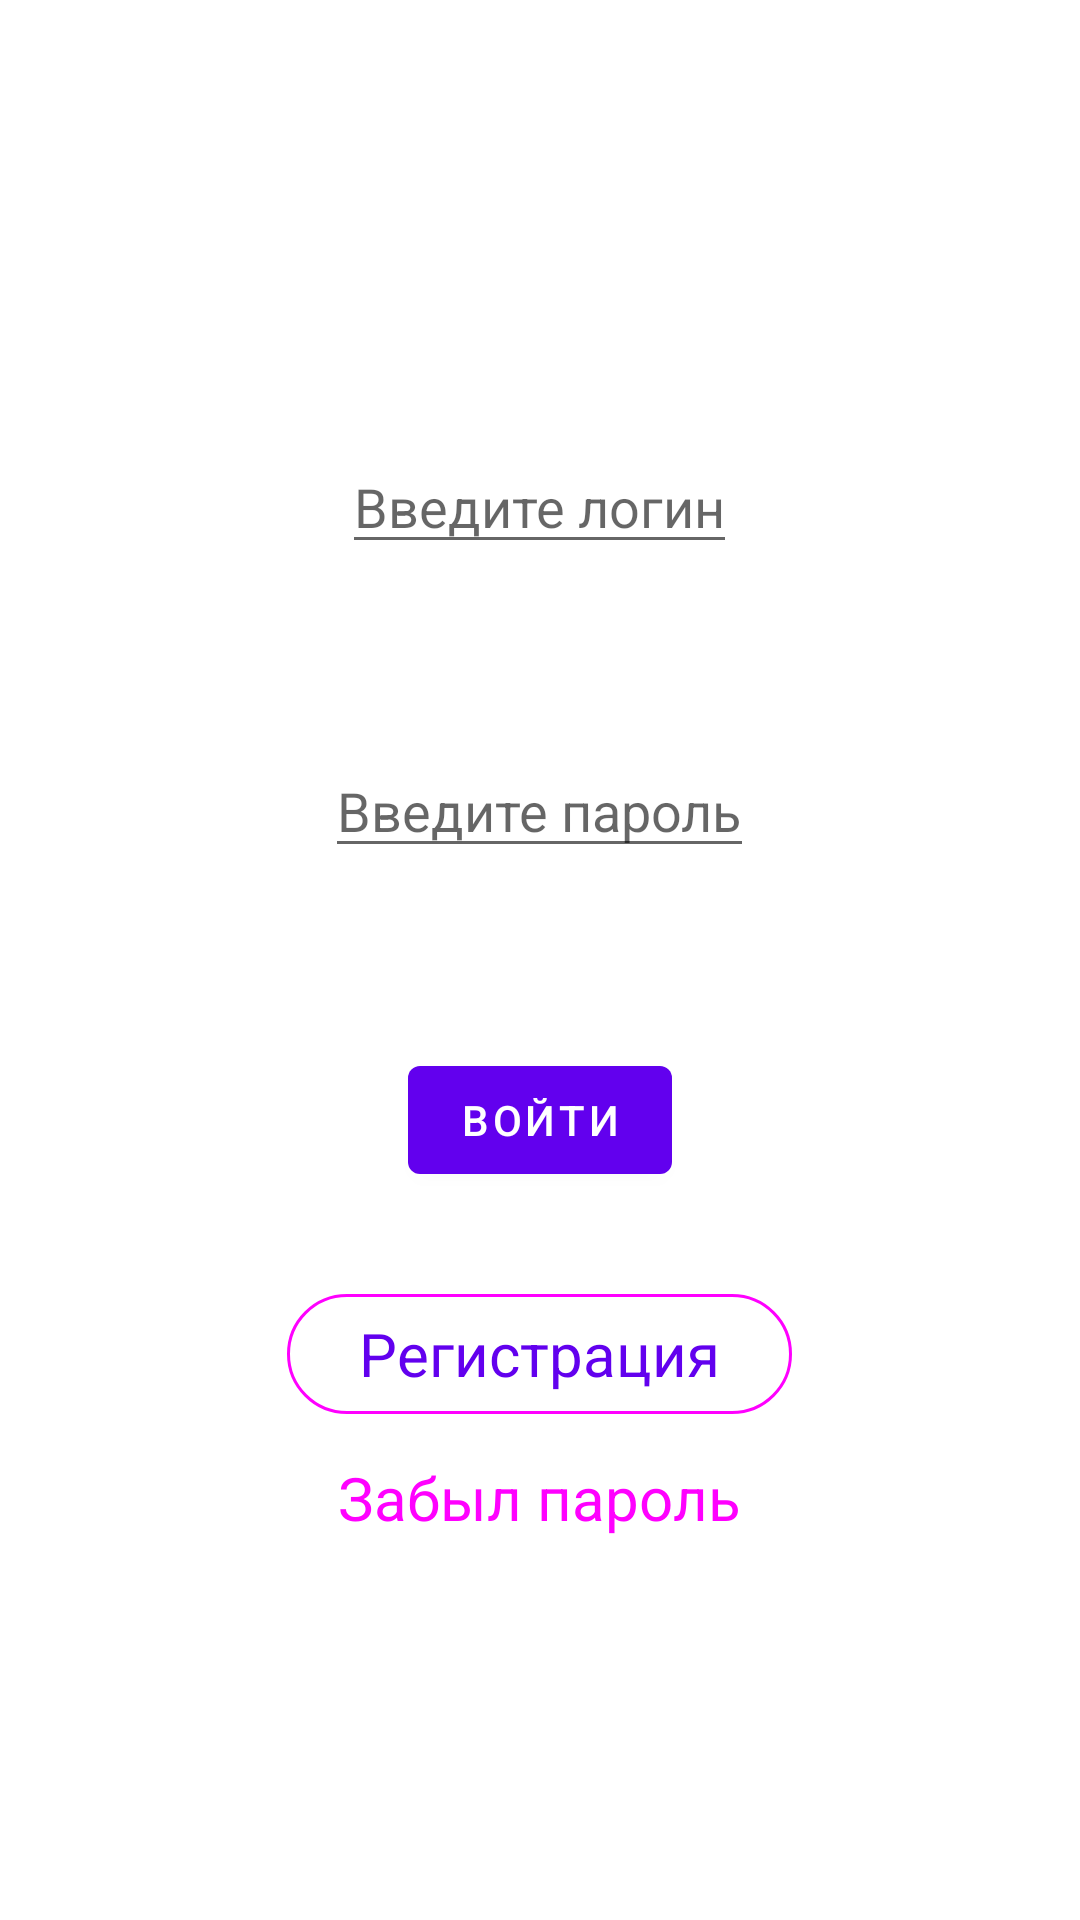

Reconstruct the res/layout file that produces this screen, plus the resources it refers to.
<!-- AndroidManifest.xml: application theme Theme.PAL -->
<!-- res/layout/activity_login.xml -->
<?xml version="1.0" encoding="utf-8"?>
<FrameLayout xmlns:android="http://schemas.android.com/apk/res/android"
    xmlns:tools="http://schemas.android.com/tools"
    android:id="@+id/fragmentContainer"
    android:layout_width="match_parent"
    android:layout_height="match_parent"
    tools:context=".LoginActivity">

    <androidx.appcompat.widget.LinearLayoutCompat
        android:id="@+id/viewContainer"
        android:layout_width="match_parent"
        android:layout_height="match_parent"
        android:layout_margin="@dimen/medium_dimen"
        android:gravity="center"
        android:orientation="vertical">

        <com.google.android.material.textfield.TextInputEditText
            android:id="@+id/etLogin"
            android:layout_width="wrap_content"
            android:layout_height="wrap_content"
            android:layout_margin="@dimen/medium_dimen"
            android:hint="@string/hint_enter_login"
            android:inputType="text" />

        <com.google.android.material.textfield.TextInputEditText
            android:id="@+id/etPassword"
            android:layout_width="wrap_content"
            android:layout_height="wrap_content"
            android:layout_margin="@dimen/medium_dimen"
            android:hint="@string/hint_enter_password"
            android:inputType="textPassword" />

        <com.google.android.material.button.MaterialButton
            android:id="@+id/bLogin"
            android:layout_width="wrap_content"
            android:layout_height="wrap_content"
            android:layout_margin="@dimen/medium_dimen"
            android:text="@string/text_enter" />

        <com.google.android.material.button.MaterialButton
            android:id="@+id/bRegistration"
            style="@style/Widget.Material3.Button.OutlinedButton"
            android:textSize="@dimen/standart_text"
            android:layout_width="wrap_content"
            android:text="@string/registration_text"
            android:layout_height="wrap_content" />

        <androidx.appcompat.widget.AppCompatTextView
            android:id="@+id/bForgotPassword"
            style="@style/Widget.Material3.Button.TextButton"
            android:textSize="@dimen/standart_text"
            android:text="@string/forgot_my_password_text"
            android:layout_width="wrap_content"
            android:layout_height="wrap_content" />

    </androidx.appcompat.widget.LinearLayoutCompat>

    <ProgressBar
        android:id="@+id/progressBar"
        android:layout_width="wrap_content"
        android:layout_height="wrap_content"
        android:layout_gravity="center"
        android:visibility="gone"/>


</FrameLayout>
<!-- resources referenced by this layout -->
<resources>
  <dimen name="medium_dimen">30dp</dimen>
  <dimen name="standart_text">20sp</dimen>
  <string name="forgot_my_password_text">Забыл пароль</string>
  <string name="hint_enter_login">Введите логин</string>
  <string name="hint_enter_password">Введите пароль</string>
  <string name="registration_text">Регистрация</string>
  <string name="text_enter">Войти</string>
  <style name="Theme.PAL" parent="Theme.MaterialComponents.DayNight.DarkActionBar">
          
          <item name="colorPrimary">@color/purple_500</item>
          <item name="colorPrimaryVariant">@color/purple_700</item>
          <item name="colorOnPrimary">@color/white</item>
          
          <item name="colorSecondary">@color/teal_200</item>
          <item name="colorSecondaryVariant">@color/teal_700</item>
          <item name="colorOnSecondary">@color/black</item>
          
          <item name="android:statusBarColor" tools:targetApi="l">?attr/colorPrimaryVariant</item>
          
      </style>
  <!-- not gathered from this repository: default colours our renderer supplied (Android Studio template values) -->
  <color name="purple_500">#FF6200EE</color>
  <color name="purple_700">#FF3700B3</color>
  <color name="teal_200">#FF03DAC5</color>
  <color name="teal_700">#FF018786</color>
  <color name="black">#FF000000</color>
  <color name="white">#FFFFFFFF</color>
</resources>
